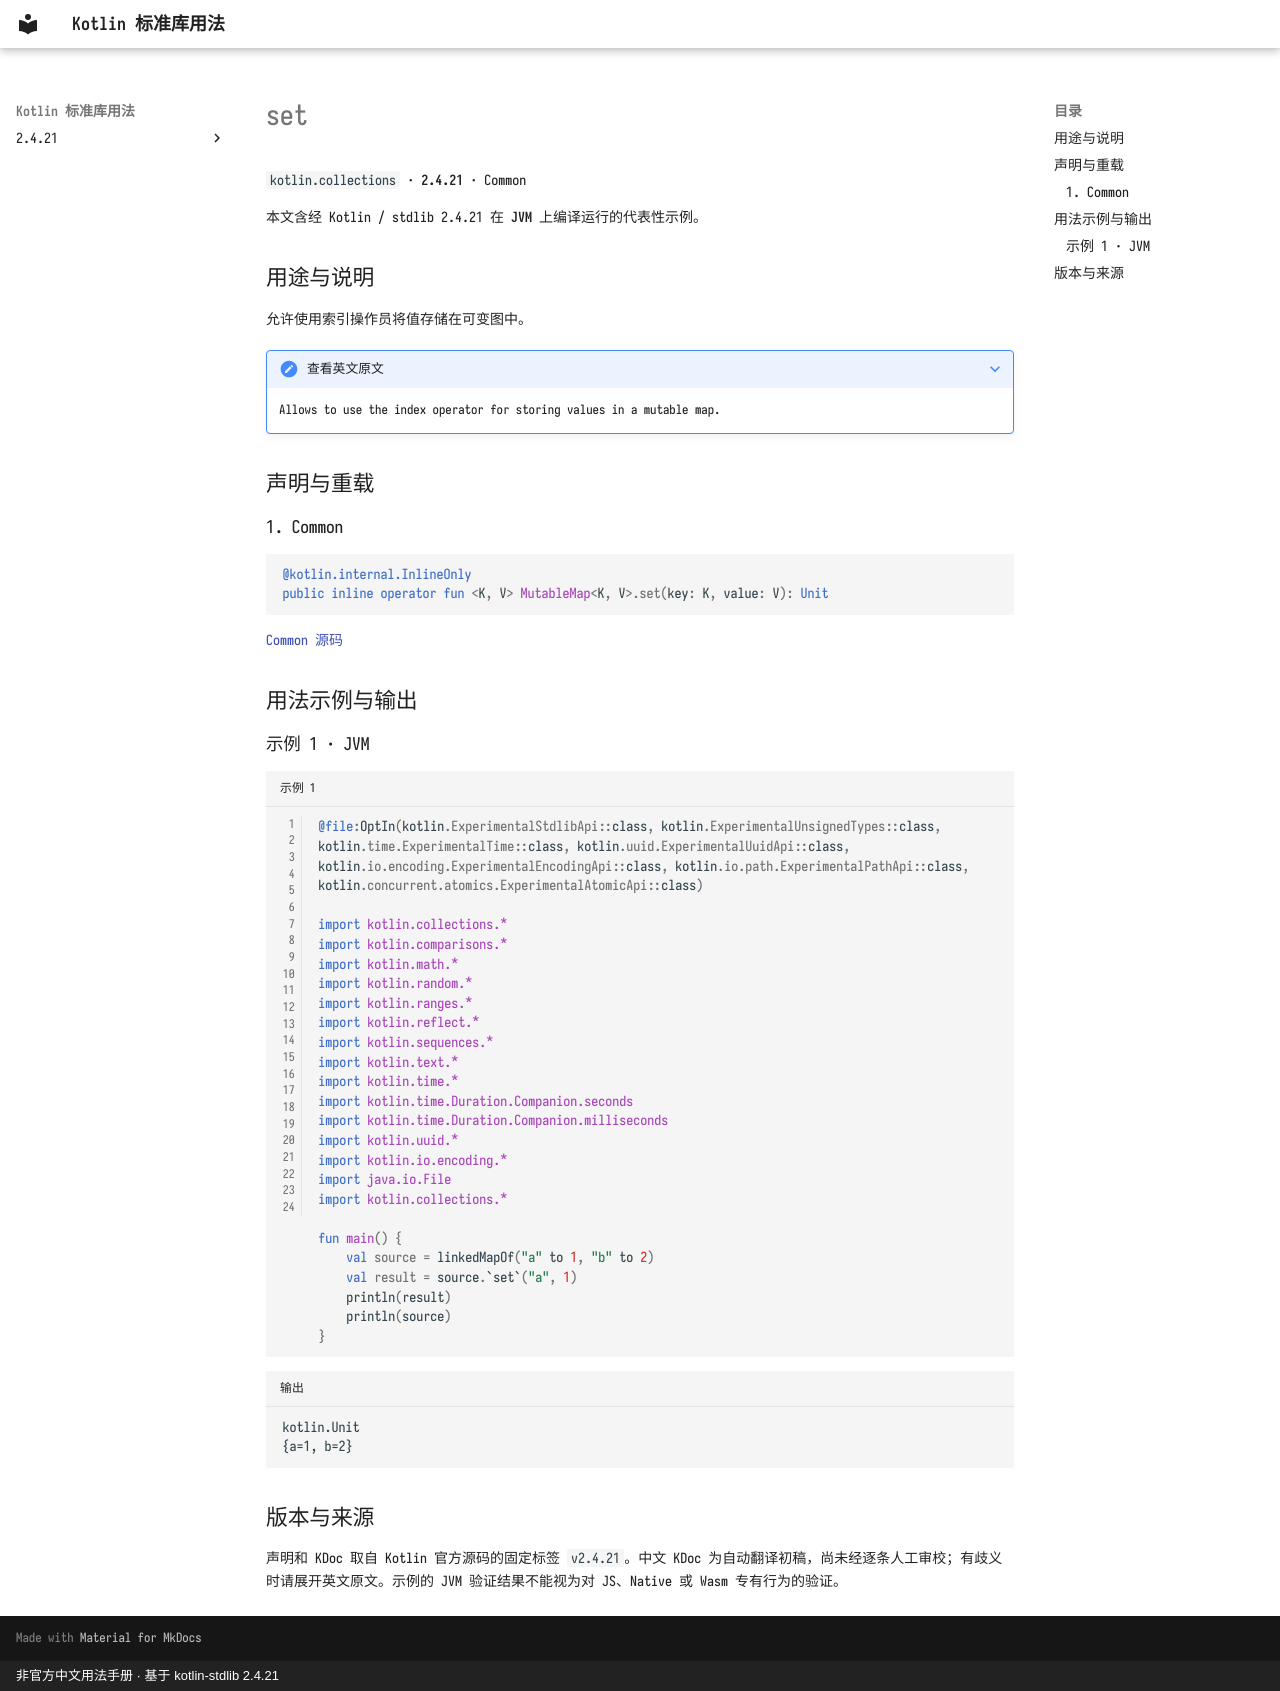

repository: oooooooko/kotlin-stdlib-docs · page: zh/api/kotlin.collections/set--6ee0eb49/index.html · generator: mkdocs · copyright: 非官方中文用法手册 · 基于 kotlin-stdlib 2.4.21

# set

`kotlin.collections` · **2.4.21** · Common

本文含经 Kotlin / stdlib 2.4.21 在 **JVM** 上编译运行的代表性示例。

## 用途与说明

允许使用索引操作员将值存储在可变图中。

??? note "查看英文原文"

    Allows to use the index operator for storing values in a mutable map.

## 声明与重载

### 1. Common

```kotlin
@kotlin.internal.InlineOnly
public inline operator fun <K, V> MutableMap<K, V>.set(key: K, value: V): Unit
```

[Common 源码](https://github.com/JetBrains/kotlin/blob/v2.4.21/libraries/stdlib/src/kotlin/collections/Maps.kt#L260)

## 用法示例与输出

### 示例 1 · JVM

```kotlin title="示例 1" linenums="1"
@file:OptIn(kotlin.ExperimentalStdlibApi::class, kotlin.ExperimentalUnsignedTypes::class, kotlin.time.ExperimentalTime::class, kotlin.uuid.ExperimentalUuidApi::class, kotlin.io.encoding.ExperimentalEncodingApi::class, kotlin.io.path.ExperimentalPathApi::class, kotlin.concurrent.atomics.ExperimentalAtomicApi::class)

import kotlin.collections.*
import kotlin.comparisons.*
import kotlin.math.*
import kotlin.random.*
import kotlin.ranges.*
import kotlin.reflect.*
import kotlin.sequences.*
import kotlin.text.*
import kotlin.time.*
import kotlin.time.Duration.Companion.seconds
import kotlin.time.Duration.Companion.milliseconds
import kotlin.uuid.*
import kotlin.io.encoding.*
import java.io.File
import kotlin.collections.*

fun main() {
    val source = linkedMapOf("a" to 1, "b" to 2)
    val result = source.`set`("a", 1)
    println(result)
    println(source)
}
```

```text title="输出"
kotlin.Unit
{a=1, b=2}
```

## 版本与来源

声明和 KDoc 取自 Kotlin 官方源码的固定标签 `v2.4.21`。中文 KDoc 为自动翻译初稿，尚未经逐条人工审校；有歧义时请展开英文原文。示例的 JVM 验证结果不能视为对 JS、Native 或 Wasm 专有行为的验证。
